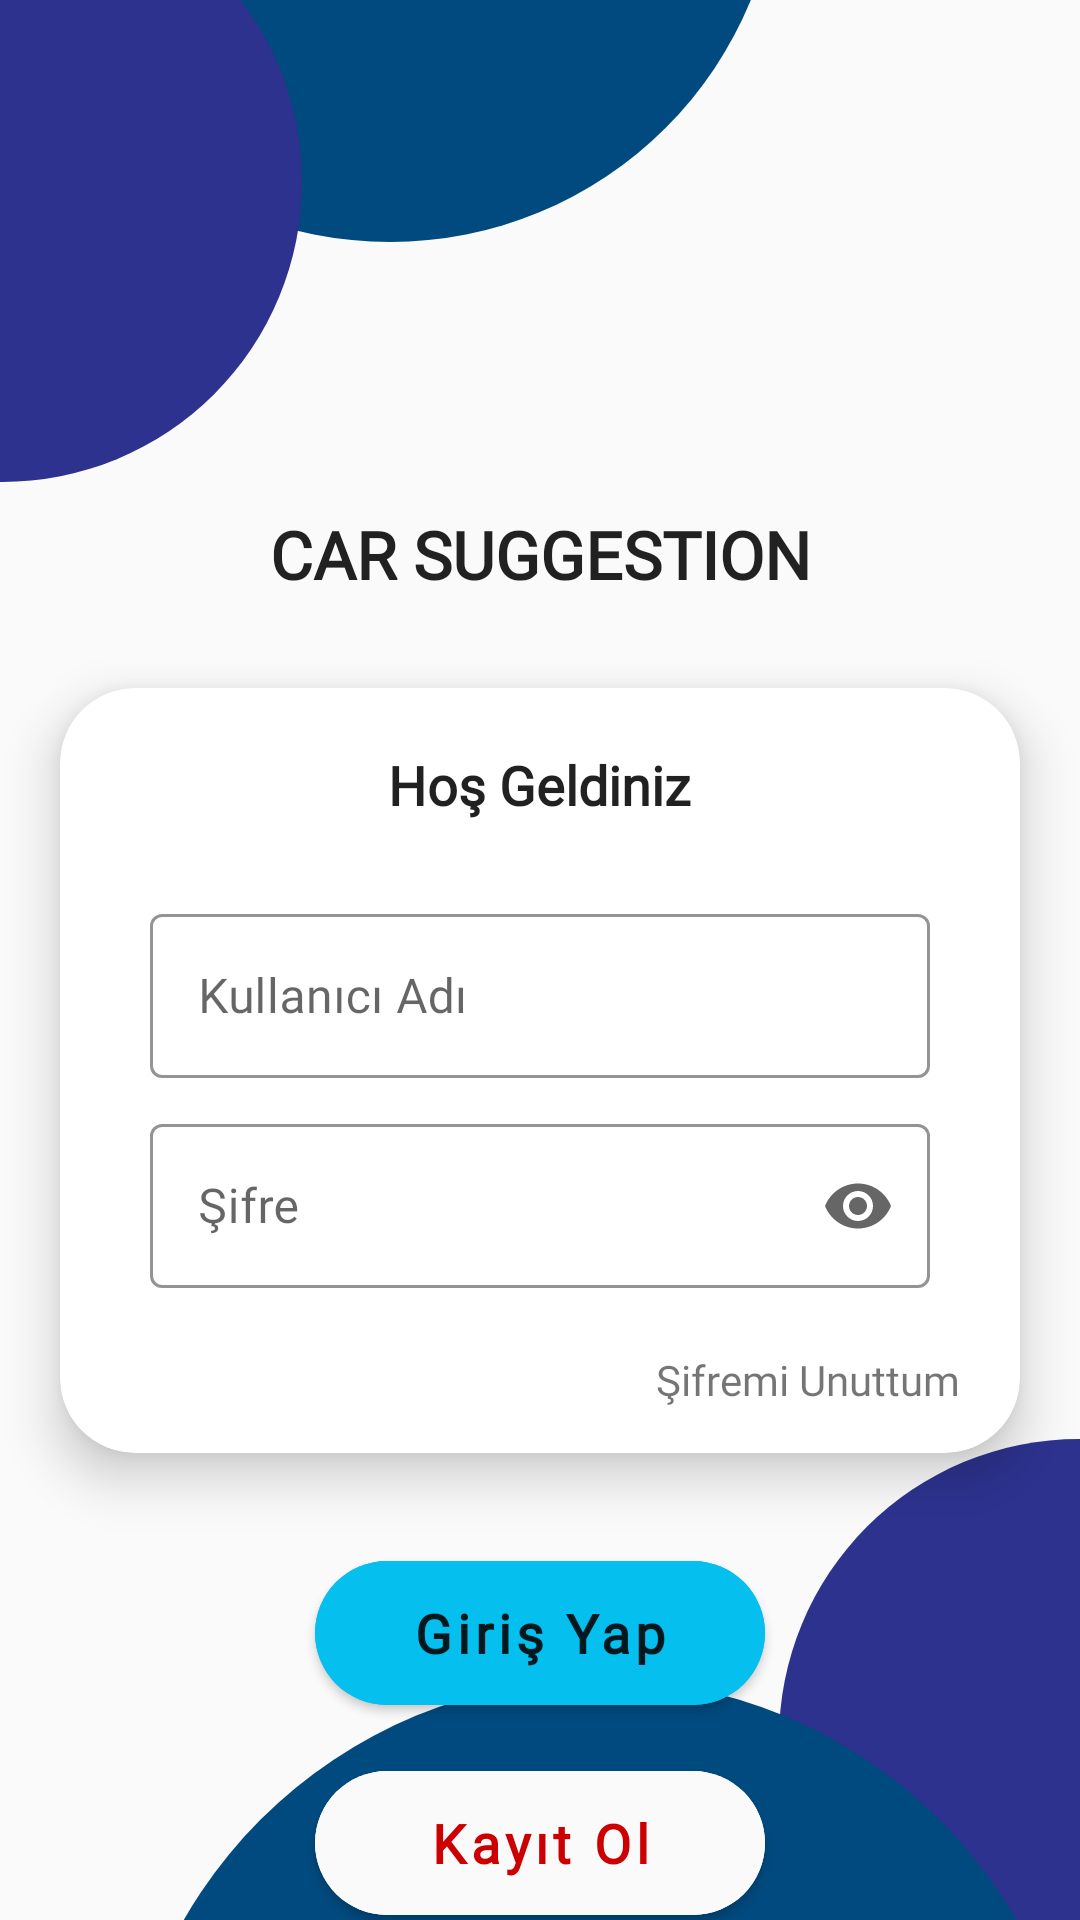

Layout XML and referenced resources for this Android screen:
<!-- AndroidManifest.xml: application theme Theme.WhichCar -->
<!-- res/layout/activity_login.xml -->
<?xml version="1.0" encoding="utf-8"?>
<androidx.constraintlayout.widget.ConstraintLayout
    xmlns:android="http://schemas.android.com/apk/res/android"
    xmlns:app="http://schemas.android.com/apk/res-auto"
    xmlns:tools="http://schemas.android.com/tools"
    android:layout_width="match_parent"
    android:layout_height="match_parent"
    android:background="?attr/colorPrimary"
    tools:context=".loginandregister.LoginActivity">

    <ImageView
        android:id="@+id/login_circle_1"
        android:layout_width="260dp"
        android:layout_height="260dp"
        android:layout_marginTop="-180dp"
        android:src="@drawable/circle"
        app:layout_constraintStart_toStartOf="parent"
        app:layout_constraintTop_toTopOf="parent"
        app:tint="@color/blue2"
        tools:ignore="ContentDescription,ImageContrastCheck" />

    <ImageView
        android:id="@+id/login_circle_2"
        android:layout_width="200dp"
        android:layout_height="200dp"
        android:layout_marginStart="-100dp"
        android:layout_marginTop="-40dp"
        android:src="@drawable/circle"
        app:layout_constraintStart_toStartOf="parent"
        app:layout_constraintTop_toTopOf="parent"
        app:tint="@color/blue1"
        tools:ignore="ContentDescription,ImageContrastCheck" />

    <ImageView
        android:id="@+id/login_circle_3"
        android:layout_width="200dp"
        android:layout_height="200dp"
        android:layout_marginEnd="-100dp"
        android:layout_marginBottom="-40dp"
        android:src="@drawable/circle"
        app:layout_constraintBottom_toBottomOf="parent"
        app:layout_constraintEnd_toEndOf="parent"
        app:tint="@color/blue1"
        tools:ignore="ContentDescription,ImageContrastCheck" />

    <ImageView
        android:id="@+id/login_circle_4"
        android:layout_width="320dp"
        android:layout_height="320dp"
        android:layout_marginBottom="-240dp"
        android:src="@drawable/circle"
        app:layout_constraintBottom_toBottomOf="parent"
        app:layout_constraintEnd_toEndOf="parent"
        app:tint="@color/blue2"
        tools:ignore="ContentDescription,ImageContrastCheck" />

    <TextView
        android:id="@+id/login_title_textView"
        android:layout_width="wrap_content"
        android:layout_height="wrap_content"
        android:layout_marginTop="170dp"
        android:fontFamily="@font/comfortaa"
        android:text="@string/app_title_text"
        android:textAlignment="center"
        android:textColor="?android:attr/textColorPrimary"
        android:textSize="22sp"
        android:textStyle="bold"
        app:layout_constraintEnd_toEndOf="parent"
        app:layout_constraintStart_toStartOf="parent"
        app:layout_constraintTop_toTopOf="parent" />

    <com.google.android.material.card.MaterialCardView
        android:id="@+id/login_cardView"
        android:layout_width="match_parent"
        android:layout_height="255dp"
        android:layout_marginTop="30dp"
        android:layout_marginStart="20dp"
        android:layout_marginEnd="20dp"
        android:orientation="vertical"
        android:paddingLeft="20dp"
        android:paddingTop="30dp"
        android:paddingRight="20dp"
        app:cardCornerRadius="25dp"
        app:cardElevation="10dp"
        app:layout_constraintEnd_toEndOf="parent"
        app:layout_constraintStart_toStartOf="parent"
        app:layout_constraintTop_toBottomOf="@+id/login_title_textView">

        <TextView
            android:id="@+id/login_welcome_textView"
            android:layout_width="wrap_content"
            android:layout_height="wrap_content"
            android:layout_gravity="center_horizontal"
            android:layout_marginTop="20dp"
            android:fontFamily="@font/comfortaa"
            android:text="@string/welcome_text"
            android:textColor="?android:attr/textColorPrimary"
            android:textSize="18sp"
            android:textStyle="bold" />

        <com.google.android.material.textfield.TextInputLayout
            android:id="@+id/login_username_editTextLayout"
            style="@style/Widget.MaterialComponents.TextInputLayout.OutlinedBox"
            android:layout_width="match_parent"
            android:layout_height="60dp"
            android:layout_marginStart="30dp"
            android:layout_marginTop="70dp"
            android:layout_marginEnd="30dp"
            android:hint="@string/username_text"
            android:importantForAutofill="no"
            app:boxBackgroundColor="@color/edittext_color"
            app:boxStrokeColor="@color/blue3"
            app:endIconMode="clear_text"
            app:hintTextColor="@color/blue3"
            app:startIconDrawable="@drawable/ic_person"
            app:startIconTint="@color/blue3">

            <com.google.android.material.textfield.TextInputEditText
                android:id="@+id/login_username_editText"
                android:layout_width="match_parent"
                android:layout_height="wrap_content"
                android:fontFamily="@font/comfortaa"
                android:inputType="textPersonName"
                android:textColor="?android:attr/textColorPrimary"
                tools:ignore="TextContrastCheck" />

        </com.google.android.material.textfield.TextInputLayout>

        <com.google.android.material.textfield.TextInputLayout
            android:id="@+id/login_password_editTextLayout"
            style="@style/Widget.MaterialComponents.TextInputLayout.OutlinedBox"
            android:layout_width="match_parent"
            android:layout_height="60dp"
            android:layout_marginStart="30dp"
            android:layout_marginTop="140dp"
            android:layout_marginEnd="30dp"
            android:hint="@string/password_text"
            android:importantForAutofill="no"
            app:boxBackgroundColor="@color/edittext_color"
            app:boxStrokeColor="@color/blue3"
            app:endIconMode="password_toggle"
            app:hintTextColor="@color/blue3"
            app:startIconDrawable="@drawable/ic_key"
            app:startIconTint="@color/blue3">

            <com.google.android.material.textfield.TextInputEditText
                android:id="@+id/login_password_editText"
                android:layout_width="match_parent"
                android:layout_height="wrap_content"
                android:fontFamily="@font/comfortaa"
                android:inputType="textPassword"
                android:textColor="?android:attr/textColorPrimary"
                tools:ignore="TextContrastCheck" />

        </com.google.android.material.textfield.TextInputLayout>

        <TextView
            android:id="@+id/login_forgotPassword_textView"
            android:layout_width="wrap_content"
            android:layout_height="wrap_content"
            android:layout_gravity="end|bottom"
            android:layout_marginEnd="20dp"
            android:layout_marginBottom="15dp"
            android:background="?attr/selectableItemBackground"
            android:fontFamily="@font/comfortaa"
            android:text="@string/forgot_password_text"
            android:textSize="14sp" />

    </com.google.android.material.card.MaterialCardView>

    <com.google.android.material.button.MaterialButton
        android:id="@+id/login_login_button"
        android:layout_width="150dp"
        android:layout_height="60dp"
        android:layout_marginTop="30dp"
        android:backgroundTint="@color/blue3"
        android:fontFamily="@font/comfortaa"
        android:text="@string/login_text"
        android:textAllCaps="false"
        android:textColor="?android:attr/textColorPrimary"
        android:textSize="18sp"
        android:textStyle="bold"
        app:cornerRadius="25dp"
        app:layout_constraintEnd_toEndOf="parent"
        app:layout_constraintStart_toStartOf="parent"
        app:layout_constraintTop_toBottomOf="@+id/login_cardView"
        tools:ignore="TextContrastCheck" />

    <com.google.android.material.button.MaterialButton
        android:id="@+id/login_register_button"
        android:layout_width="150dp"
        android:layout_height="60dp"
        android:layout_marginTop="10dp"
        android:backgroundTint="@color/edittext_color2"
        android:fontFamily="@font/comfortaa"
        android:text="@string/register_text"
        android:textAllCaps="false"
        android:textColor="@android:color/holo_red_dark"
        android:textSize="18sp"
        android:textStyle="bold"
        app:cornerRadius="25dp"
        app:layout_constraintEnd_toEndOf="parent"
        app:layout_constraintStart_toStartOf="parent"
        app:layout_constraintTop_toBottomOf="@+id/login_login_button"
        tools:ignore="TextContrastCheck" />

    <TextView
        android:id="@+id/login_continueAsAGuest_textView"
        android:layout_width="wrap_content"
        android:layout_height="wrap_content"
        android:layout_marginBottom="85dp"
        android:background="?attr/selectableItemBackground"
        android:fontFamily="@font/comfortaa"
        android:text="@string/continue_as_a_guest_text"
        android:textColor="?android:attr/textColorPrimary"
        android:textSize="16sp"
        android:textStyle="bold"
        app:layout_constraintBottom_toBottomOf="parent"
        app:layout_constraintEnd_toEndOf="parent"
        app:layout_constraintStart_toStartOf="parent" />

</androidx.constraintlayout.widget.ConstraintLayout>
<!-- resources referenced by this layout -->
<resources>
  <color name="blue1">#2D328F</color>
  <color name="blue2">#014A7F</color>
  <color name="blue3">#05BFEE</color>
  <color name="edittext_color">#FFFFFFFF</color>
  <color name="edittext_color2">#FAFAFA</color>
  <!-- drawable circle (drawable) -->
  <?xml version="1.0" encoding="utf-8"?>
  <shape xmlns:android="http://schemas.android.com/apk/res/android"
      android:shape="oval">
  
      <size android:height="100dp" android:width="100dp" />
      <solid android:color="@color/black" />
  
  </shape>
  <string name="app_title_text">CAR SUGGESTION</string>
  <string name="continue_as_a_guest_text">Misafir Girişi</string>
  <string name="forgot_password_text">Şifremi Unuttum</string>
  <string name="login_text">Giriş Yap</string>
  <string name="password_text">Şifre</string>
  <string name="register_text">Kayıt Ol</string>
  <string name="username_text">Kullanıcı Adı</string>
  <string name="welcome_text">Hoş Geldiniz</string>
  <style name="Theme.WhichCar" parent="Theme.MaterialComponents.DayNight.NoActionBar.Bridge">
          
          <item name="colorPrimary">@color/gray</item>
          <item name="colorPrimaryVariant">@color/gray</item>
          <item name="colorOnPrimary">@color/white</item>
          
          <item name="colorSecondary">@color/teal_200</item>
          <item name="colorSecondaryVariant">@color/teal_700</item>
          <item name="colorOnSecondary">@color/black</item>
          
          <item name="android:statusBarColor">?attr/colorPrimary</item>
          <item name="android:windowTranslucentStatus">true</item>
          
          
          <item name="android:navigationBarColor">?attr/colorPrimaryVariant</item>
          <item name="android:navigationIcon">@color/white</item>
          <item name="android:windowTranslucentNavigation">true</item>
      </style>
  <color name="black">#FF000000</color>
  <color name="gray">#FAFAFA</color>
  <color name="white">#FFFFFFFF</color>
  <color name="teal_200">#FF03DAC5</color>
  <color name="teal_700">#FF018786</color>
</resources>
